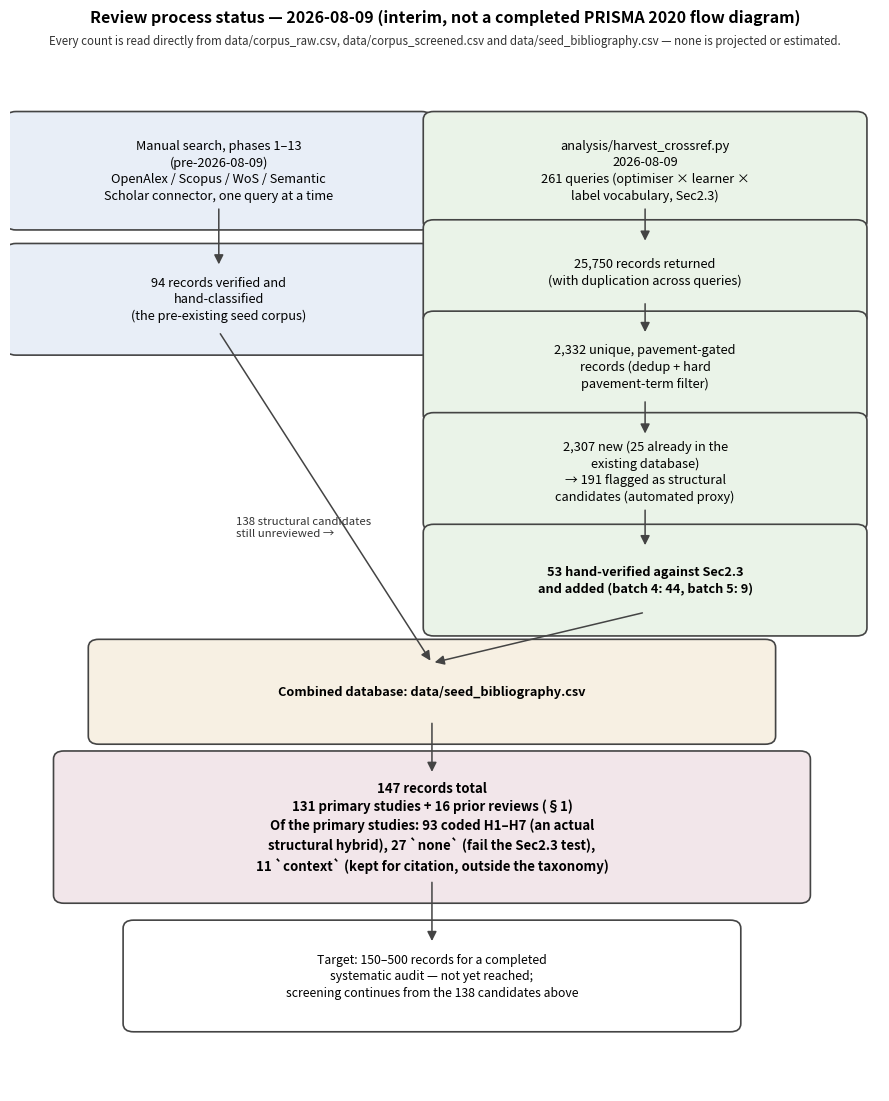

Here is the Python script that generated this plot:
#!/usr/bin/env python3
"""
fig_review_flow.py
====================
Figure 5: the review's identification/screening/inclusion process as it
actually stands on 2026-08-09 -- not a completed PRISMA 2020 flow diagram.

WHY THIS IS LABELLED "interim status", NOT "PRISMA flow diagram"
-------------------------------------------------------------------
A real PRISMA 2020 flow diagram reports final identification, screening and
exclusion counts for a COMPLETED review. This review's screening is not
complete: 138 structural candidates from the 2026-08-09 Crossref harvest are
still unreviewed (see analysis/screen_corpus.py's output,
data/corpus_screened.csv), and the raw pool itself (2,332 records) has only
had an automated structural PROXY filter applied, not full title/abstract
screening against the eligibility criteria in Sec2.3. Labelling this a PRISMA
diagram would overstate how far the identification/screening process has
actually gotten. What CAN be reported honestly, and is reported here, is the
real, counted state of the pipeline as it stands right now -- every number
below is read directly from data/corpus_raw.csv, data/corpus_screened.csv and
data/seed_bibliography.csv, none is estimated or projected forward.

Numbers (recompute and update if the corpus changes):
  261 queries -> 25,750 records returned (with duplication across queries)
  -> 2,332 unique, pavement-gated records (dedup + hard pavement-term gate)
  -> 25 already in the pre-existing database; 2,307 new
  -> 191 flagged as structural candidates by the automated proxy filter
     (screen_corpus.py); 2,116 did not match the proxy (may include missed
     true positives -- the proxy is a recall aid, not a ground truth)
  -> 53 hand-reviewed against the structural definition in Sec2.3 and added
     (batch 4: 44, batch 5: 9); 138 structural candidates remain unreviewed
  -> corpus as of this run: 147 total records (131 primary + 16 prior
     reviews), of which 93 primary studies are coded H1-H7, 27 `none`
     (fail the structural test), 11 `context` (kept for citation only)

Plus the pre-2026-08-09 manual-search phases that built the original 94-record
seed corpus, shown as a separate parallel input feeding the same final box.
"""

import matplotlib
matplotlib.use("Agg")
import matplotlib.pyplot as plt
import matplotlib.patches as mpatches
from matplotlib.patches import FancyArrowPatch, FancyBboxPatch

fig, ax = plt.subplots(figsize=(9, 11))
ax.set_xlim(0, 10)
ax.set_ylim(0, 15)
ax.axis("off")

BOX = dict(boxstyle="round,pad=0.35,rounding_size=0.12", linewidth=1.2)
COL_MANUAL = "#e8eef7"
COL_HARVEST = "#eaf3e8"
COL_MERGE = "#f7f0e3"
COL_FINAL = "#f2e6ea"
EDGE = "#444444"


def box(x, y, w, h, text, color, fontsize=9.2, weight="normal"):
    b = FancyBboxPatch((x - w / 2, y - h / 2), w, h, facecolor=color,
                        edgecolor=EDGE, **BOX)
    ax.add_patch(b)
    ax.text(x, y, text, ha="center", va="center", fontsize=fontsize,
             weight=weight, linespacing=1.35)
    return (x, y, w, h)


def arrow(b1, b2, label=None, label_dx=0.35):
    x1, y1, w1, h1 = b1
    x2, y2, w2, h2 = b2
    start = (x1, y1 - h1 / 2) if y1 > y2 else (x1, y1 + h1 / 2)
    end = (x2, y2 + h2 / 2) if y1 > y2 else (x2, y2 - h2 / 2)
    a = FancyArrowPatch(start, end, arrowstyle="-|>", mutation_scale=14,
                         color=EDGE, linewidth=1.1, shrinkA=2, shrinkB=2)
    ax.add_patch(a)
    if label:
        midx, midy = (start[0] + end[0]) / 2, (start[1] + end[1]) / 2
        ax.text(midx + label_dx, midy, label, fontsize=8.2, color="#333333",
                 ha="left", va="center", style="italic")


# --- Left column: pre-2026 manual search phases (phases 1-13) ---
b_manual1 = box(2.4, 13.6, 4.2, 1.05,
                "Manual search, phases 1–13\n"
                "(pre-2026-08-09)\nOpenAlex / Scopus / WoS / Semantic\n"
                "Scholar connector, one query at a time",
                COL_MANUAL)
b_manual2 = box(2.4, 11.7, 4.2, 0.95,
                "94 records verified and\nhand-classified\n"
                "(the pre-existing seed corpus)",
                COL_MANUAL)
arrow(b_manual1, b_manual2)

# --- Right column: 2026-08-09 algorithmic harvest ---
b_h1 = box(7.3, 13.6, 4.4, 1.05,
           "analysis/harvest_crossref.py\n2026-08-09\n"
           "261 queries (optimiser × learner ×\n"
           "label vocabulary, Sec2.3)",
           COL_HARVEST)
b_h2 = box(7.3, 12.1, 4.4, 0.85,
           "25,750 records returned\n(with duplication across queries)",
           COL_HARVEST)
arrow(b_h1, b_h2)
b_h3 = box(7.3, 10.7, 4.4, 0.95,
           "2,332 unique, pavement-gated\nrecords (dedup + hard\npavement-term filter)",
           COL_HARVEST)
arrow(b_h2, b_h3)
b_h4 = box(7.3, 9.15, 4.4, 1.05,
           "2,307 new (25 already in the\nexisting database)\n→ 191 flagged as structural\ncandidates (automated proxy)",
           COL_HARVEST)
arrow(b_h3, b_h4)
b_h5 = box(7.3, 7.55, 4.4, 0.95,
           "53 hand-verified against Sec2.3\nand added (batch 4: 44, batch 5: 9)",
           COL_HARVEST, weight="bold")
arrow(b_h4, b_h5, label="138 structural candidates\nstill unreviewed →", label_dx=-4.7)

# --- Merge point ---
b_merge = box(4.85, 5.9, 7.2, 0.85,
              "Combined database: data/seed_bibliography.csv",
              COL_MERGE, weight="bold")
arrow(b_manual2, b_merge, label=None)
arrow(b_h5, b_merge, label=None)

# --- Final breakdown ---
b_final = box(4.85, 3.9, 8.0, 1.55,
              "147 records total\n"
              "131 primary studies + 16 prior reviews (§1)\n"
              "Of the primary studies: 93 coded H1–H7 (an actual\n"
              "structural hybrid), 27 `none` (fail the Sec2.3 test),\n"
              "11 `context` (kept for citation, outside the taxonomy)",
              COL_FINAL, weight="bold", fontsize=9.5)
arrow(b_merge, b_final)

b_target = box(4.85, 1.7, 6.4, 0.95,
               "Target: 150–500 records for a completed\nsystematic audit — not yet reached;\nscreening continues from the 138 candidates above",
               "#ffffff", fontsize=8.8)
arrow(b_final, b_target)

# dashed border around the whole diagram + status label
fig.text(0.5, 0.985,
          "Review process status — 2026-08-09 (interim, not a completed PRISMA 2020 flow diagram)",
          ha="center", fontsize=11.5, weight="bold")
fig.text(0.5, 0.965,
          "Every count is read directly from data/corpus_raw.csv, data/corpus_screened.csv and data/seed_bibliography.csv — none is projected or estimated.",
          ha="center", fontsize=8.3, style="italic", color="#333333")

plt.tight_layout(rect=[0, 0, 1, 0.95])
plt.savefig("fig05_review_flow.png", dpi=300, bbox_inches="tight", facecolor="white")
plt.savefig("fig05_review_flow.pdf", bbox_inches="tight", facecolor="white")
print("wrote fig05_review_flow.png / .pdf")
